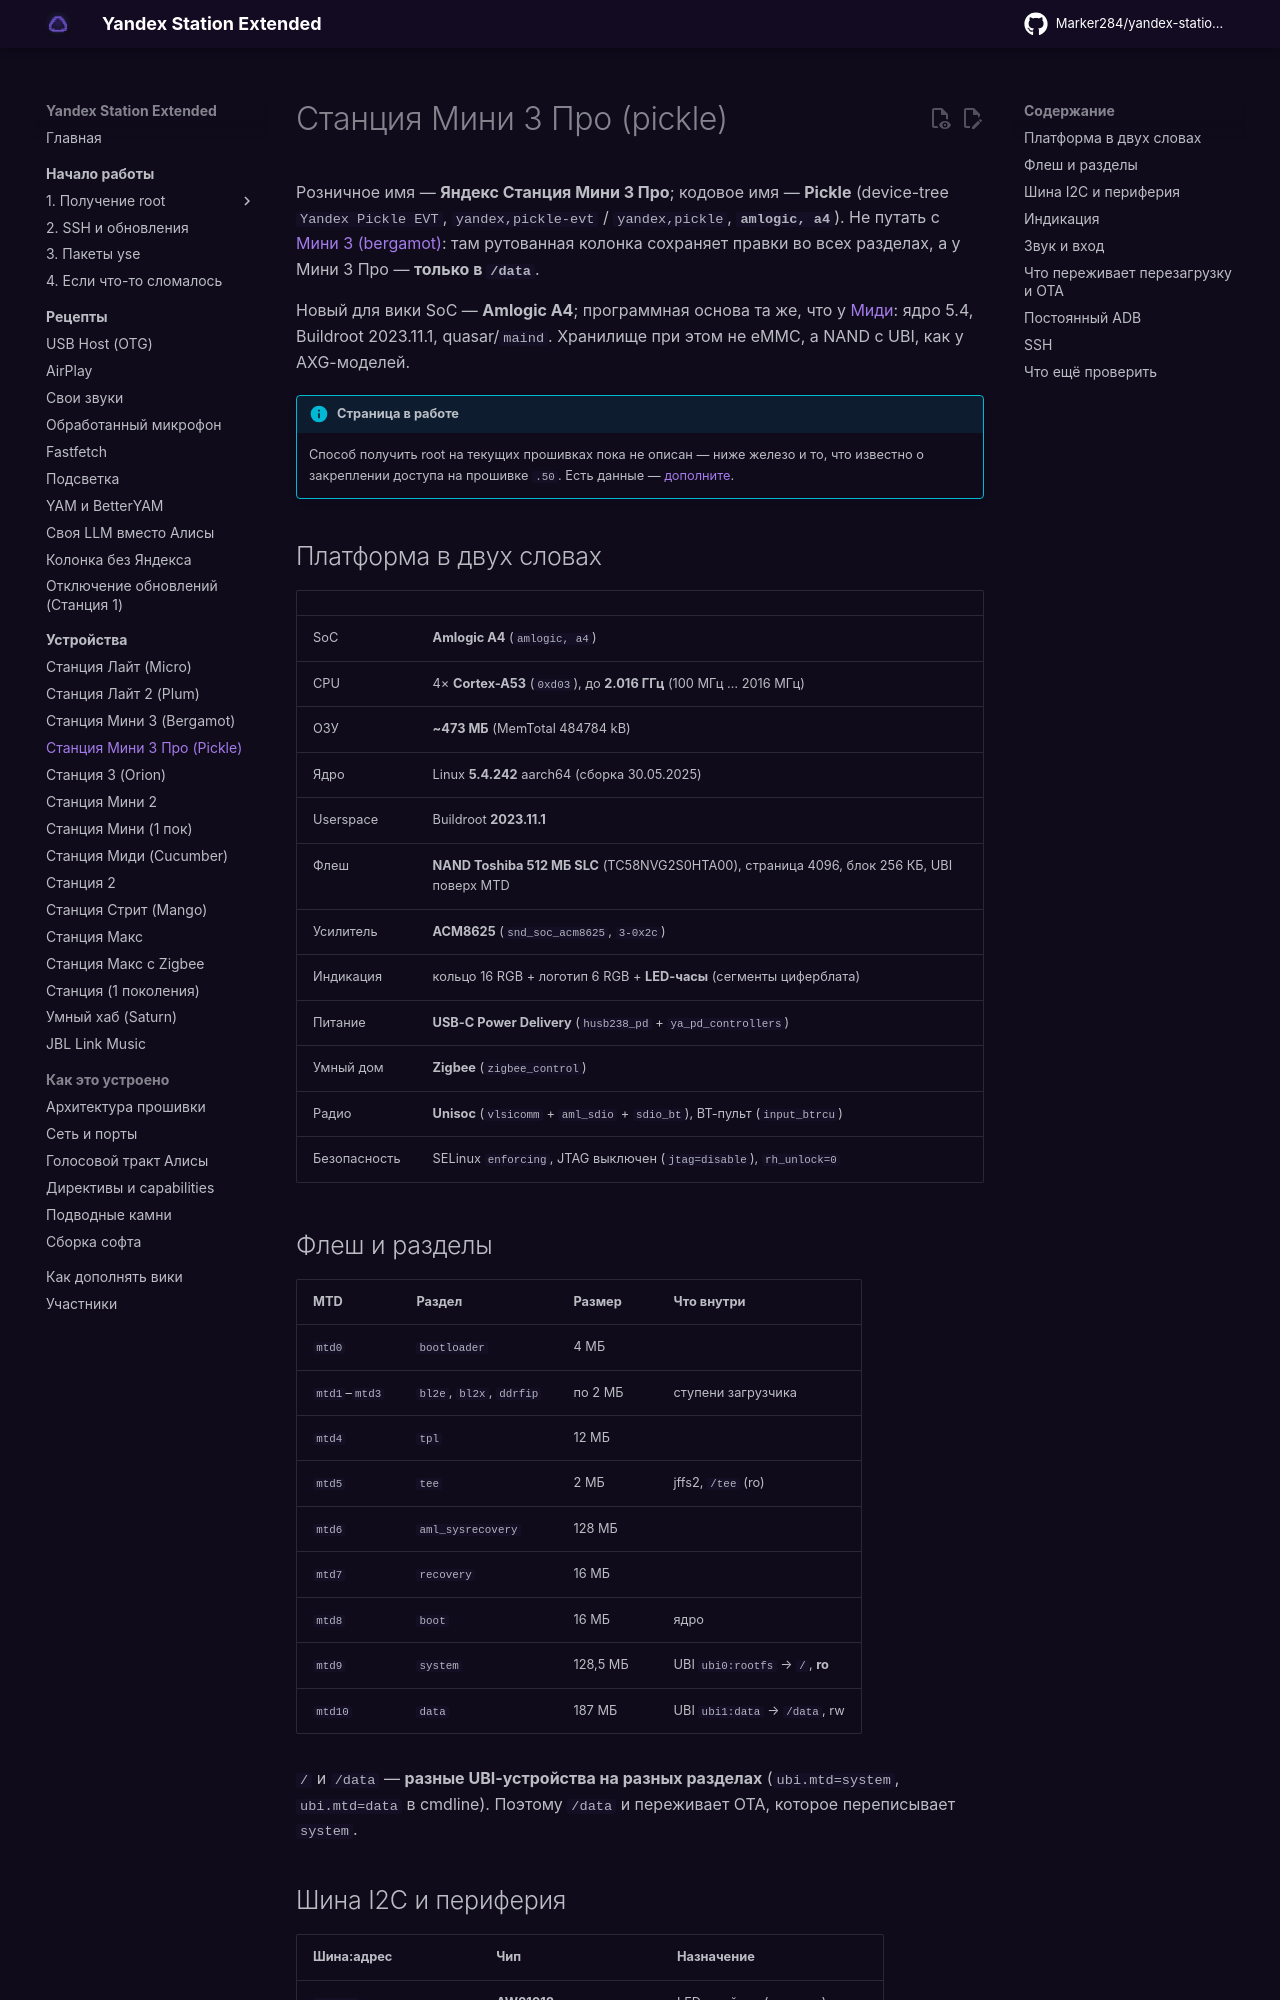

repository: Kirill901/yandex-station-extended · page: devices/station-mini3-pro/index.html · generator: mkdocs

# Станция Мини 3 Про (pickle)

Розничное имя — **Яндекс Станция Мини 3 Про**; кодовое имя — **Pickle** (device-tree
`Yandex Pickle EVT`, `yandex,pickle-evt` / `yandex,pickle`, **`amlogic, a4`**). Не путать с
[Мини 3 (bergamot)](station-mini3.md): там рутованная колонка сохраняет правки во всех
разделах, а у Мини 3 Про — **только в `/data`**.

Новый для вики SoC — **Amlogic A4**; программная основа та же, что у
[Миди](station-midi.md): ядро 5.4, Buildroot 2023.11.1, quasar/`maind`. Хранилище при этом
не eMMC, а NAND с UBI, как у AXG-моделей.

!!! info "Страница в работе"
    Способ получить root на текущих прошивках пока не описан — ниже железо и то, что
    известно о закреплении доступа на прошивке `.50`. Есть данные —
    [дополните](../contributing.md).

## Платформа в двух словах

| | |
|---|---|
| SoC | **Amlogic A4** (`amlogic, a4`) |
| CPU | 4× **Cortex-A53** (`0xd03`), до **2.016 ГГц** (100 МГц … 2016 МГц) |
| ОЗУ | **~473 МБ** (MemTotal 484784 kB) |
| Ядро | Linux **5.4.242** aarch64 (сборка 30.05.2025) |
| Userspace | Buildroot **2023.11.1** |
| Флеш | **NAND Toshiba 512 МБ SLC** (TC58NVG2S0HTA00), страница 4096, блок 256 КБ, UBI поверх MTD |
| Усилитель | **ACM8625** (`snd_soc_acm8625`, `3-0x2c`) |
| Индикация | кольцо 16 RGB + логотип 6 RGB + **LED-часы** (сегменты циферблата) |
| Питание | **USB-C Power Delivery** (`husb238_pd` + `ya_pd_controllers`) |
| Умный дом | **Zigbee** (`zigbee_control`) |
| Радио | **Unisoc** (`vlsicomm` + `aml_sdio` + `sdio_bt`), BT-пульт (`input_btrcu`) |
| Безопасность | SELinux `enforcing`, JTAG выключен (`jtag=disable`), `rh_unlock=0` |

## Флеш и разделы { #partitions }

| MTD | Раздел | Размер | Что внутри |
|---|---|---|---|
| `mtd0` | `bootloader` | 4 МБ | |
| `mtd1`–`mtd3` | `bl2e`, `bl2x`, `ddrfip` | по 2 МБ | ступени загрузчика |
| `mtd4` | `tpl` | 12 МБ | |
| `mtd5` | `tee` | 2 МБ | jffs2, `/tee` (ro) |
| `mtd6` | `aml_sysrecovery` | 128 МБ | |
| `mtd7` | `recovery` | 16 МБ | |
| `mtd8` | `boot` | 16 МБ | ядро |
| `mtd9` | `system` | 128,5 МБ | UBI `ubi0:rootfs` → `/`, **ro** |
| `mtd10` | `data` | 187 МБ | UBI `ubi1:data` → `/data`, rw |

`/` и `/data` — **разные UBI-устройства на разных разделах** (`ubi.mtd=system`,
`ubi.mtd=data` в cmdline). Поэтому `/data` и переживает OTA, которое переписывает `system`.
